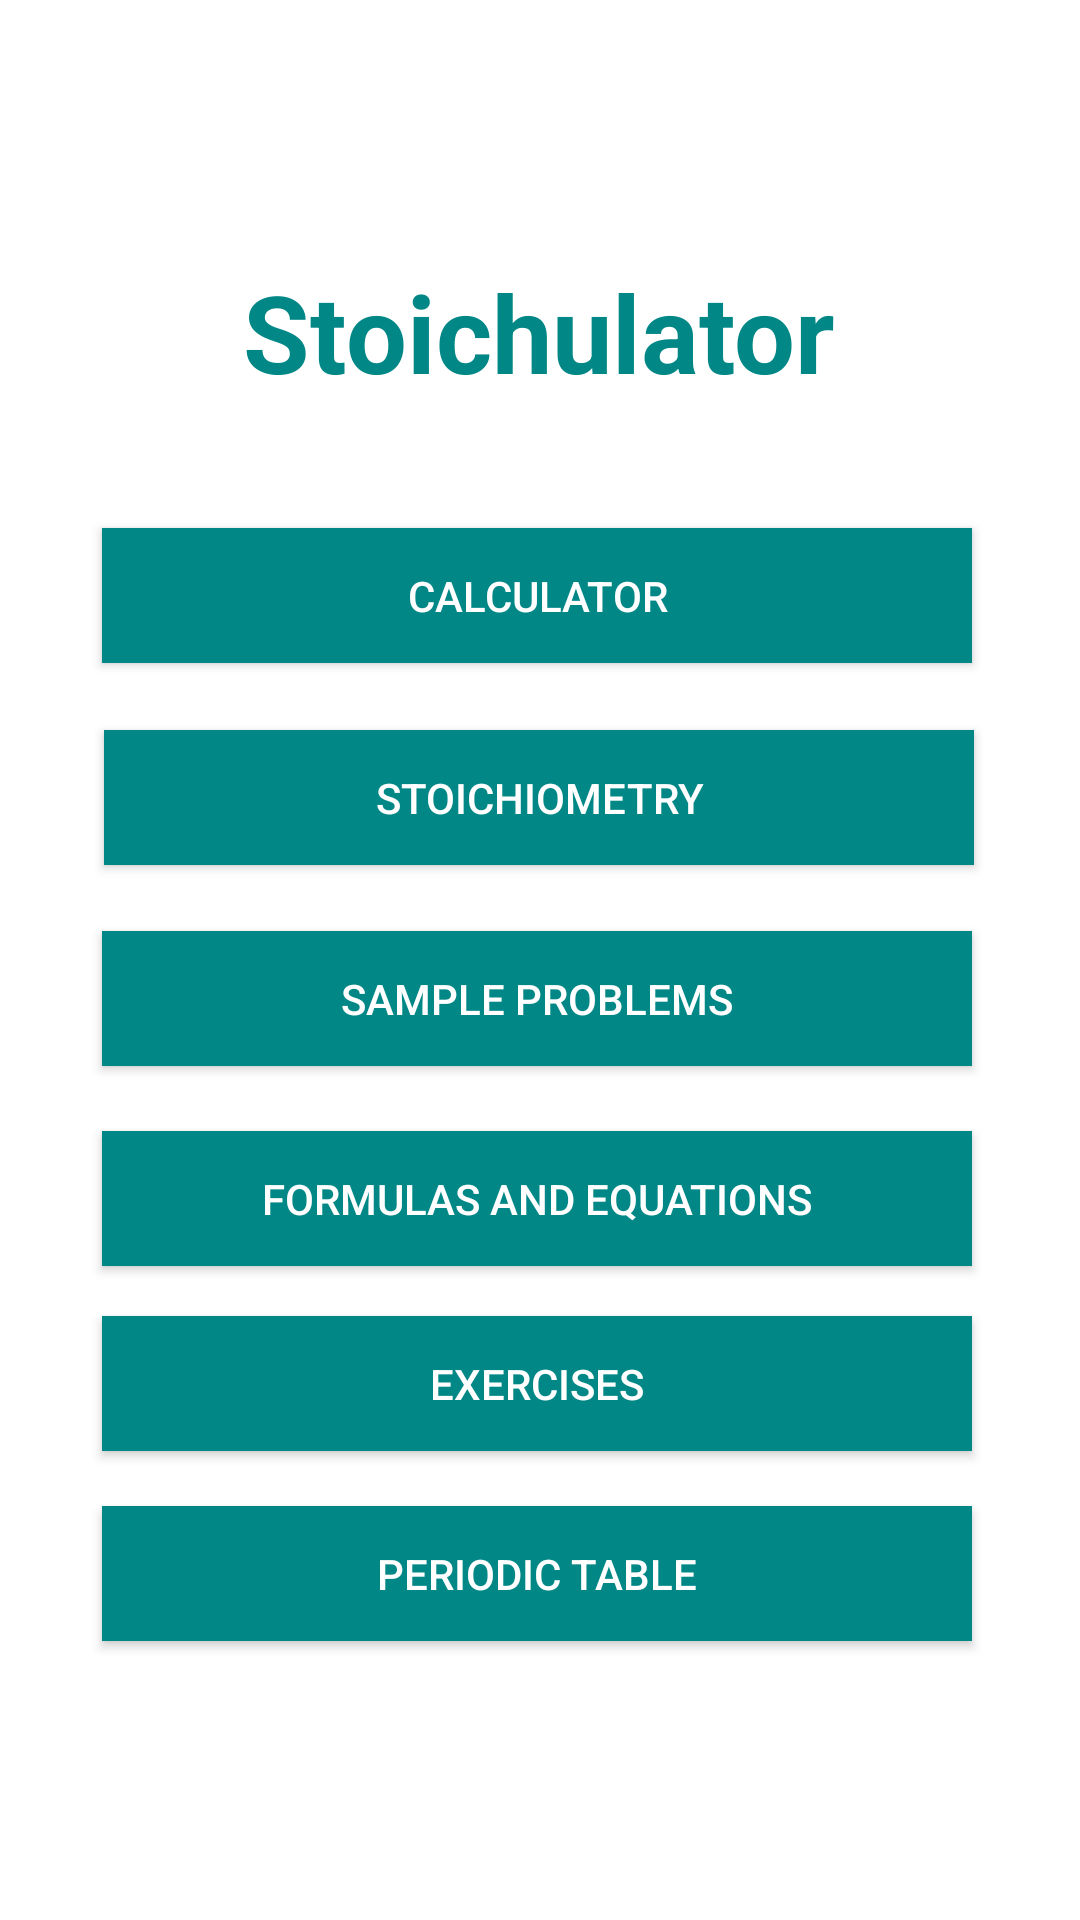

Here is an Android app screen rendered from its layout file. Give the layout XML and the strings, colors and styles it references.
<!-- AndroidManifest.xml: application theme Theme.Stoichulator -->
<!-- res/layout/activity_main.xml -->
<?xml version="1.0" encoding="utf-8"?>
<androidx.constraintlayout.widget.ConstraintLayout xmlns:android="http://schemas.android.com/apk/res/android"
    xmlns:app="http://schemas.android.com/apk/res-auto"
    xmlns:tools="http://schemas.android.com/tools"
    android:layout_width="match_parent"
    android:layout_height="match_parent"
    tools:context=".MainActivity">

    <TextView
        android:id="@+id/textView"
        android:layout_width="290dp"
        android:layout_height="45dp"
        android:gravity="center"
        android:text="Stoichulator"
        android:textColor="@color/teal_700"
        android:textSize="36sp"
        android:textStyle="bold"
        app:layout_constraintBottom_toBottomOf="parent"
        app:layout_constraintEnd_toEndOf="parent"
        app:layout_constraintHorizontal_bias="0.495"
        app:layout_constraintStart_toStartOf="parent"
        app:layout_constraintTop_toTopOf="parent"
        app:layout_constraintVertical_bias="0.145" />

    <Button
        android:id="@+id/Formulas"
        android:layout_width="290dp"
        android:layout_height="45dp"
        android:background="@color/teal_700"
        android:text="Formulas and Equations"
        android:textColor="#FFFF"
        app:layout_constraintBottom_toBottomOf="parent"
        app:layout_constraintEnd_toEndOf="parent"
        app:layout_constraintHorizontal_bias="0.487"
        app:layout_constraintStart_toStartOf="parent"
        app:layout_constraintTop_toBottomOf="@+id/SampleProb"
        app:layout_constraintVertical_bias="0.09" />

    <Button
        android:id="@+id/Stoichiometry"
        android:layout_width="290dp"
        android:layout_height="45dp"
        android:background="@color/teal_700"
        android:text="Stoichiometry"
        android:textColor="#FFFF"
        app:layout_constraintBottom_toBottomOf="parent"
        app:layout_constraintEnd_toEndOf="parent"
        app:layout_constraintHorizontal_bias="0.495"
        app:layout_constraintStart_toStartOf="parent"
        app:layout_constraintTop_toBottomOf="@+id/Calculator"
        app:layout_constraintVertical_bias="0.06" />

    <Button
        android:id="@+id/Periodic"
        android:layout_width="290dp"
        android:layout_height="45dp"
        android:background="@color/teal_700"
        android:text="Periodic Table"
        android:textColor="#FFFF"
        app:layout_constraintBottom_toBottomOf="parent"
        app:layout_constraintEnd_toEndOf="parent"
        app:layout_constraintHorizontal_bias="0.487"
        app:layout_constraintStart_toStartOf="parent"
        app:layout_constraintTop_toBottomOf="@+id/Exercises"
        app:layout_constraintVertical_bias="0.166" />

    <Button
        android:id="@+id/Exercises"
        android:layout_width="290dp"
        android:layout_height="45dp"
        android:background="@color/teal_700"
        android:text="Exercises"
        android:textColor="#FFFF"
        app:layout_constraintBottom_toBottomOf="parent"
        app:layout_constraintEnd_toEndOf="parent"
        app:layout_constraintHorizontal_bias="0.487"
        app:layout_constraintStart_toStartOf="parent"
        app:layout_constraintTop_toBottomOf="@+id/Formulas"
        app:layout_constraintVertical_bias="0.096" />

    <Button
        android:id="@+id/SampleProb"
        android:layout_width="290dp"
        android:layout_height="45dp"
        android:background="@color/teal_700"
        android:text="Sample Problems"
        android:textColor="#FFFF"
        app:layout_constraintBottom_toBottomOf="parent"
        app:layout_constraintEnd_toEndOf="parent"
        app:layout_constraintHorizontal_bias="0.487"
        app:layout_constraintStart_toStartOf="parent"
        app:layout_constraintTop_toBottomOf="@+id/Stoichiometry"
        app:layout_constraintVertical_bias="0.072" />

    <Button
        android:id="@+id/Calculator"
        android:layout_width="290dp"
        android:layout_height="45dp"
        android:background="@color/teal_700"
        android:text="Calculator"
        android:textColor="#FFFF"
        app:layout_constraintBottom_toBottomOf="parent"
        app:layout_constraintEnd_toEndOf="parent"
        app:layout_constraintHorizontal_bias="0.487"
        app:layout_constraintStart_toStartOf="parent"
        app:layout_constraintTop_toBottomOf="@+id/textView"
        app:layout_constraintVertical_bias="0.096" />


</androidx.constraintlayout.widget.ConstraintLayout>
<!-- resources referenced by this layout -->
<resources>
  <style name="Theme.Stoichulator" parent="Theme.MaterialComponents.DayNight.DarkActionBar">
          
          <item name="colorPrimary">@color/green</item>
          <item name="colorPrimaryVariant">@color/colorSecondaryDark</item>
          <item name="colorOnPrimary">@color/white</item>
          
          <item name="colorSecondary">@color/yellow</item>
          <item name="colorSecondaryVariant">@color/colorAccent</item>
          <item name="colorOnSecondary">@color/black</item>
  
          
          <item name="android:statusBarColor" tools:targetApi="l">?attr/colorPrimaryVariant</item>
          
      </style>
  <color name="green">#1C2341</color>
  <color name="colorSecondaryDark">#002f6c</color>
  <color name="white">#FFFFFFFF</color>
  <color name="yellow">#FDCC0D</color>
  <color name="colorAccent">#01579b</color>
  <color name="black">#FF000000</color>
  <!-- not gathered from this repository: default colours our renderer supplied (Android Studio template values) -->
  <color name="teal_700">#FF018786</color>
</resources>
